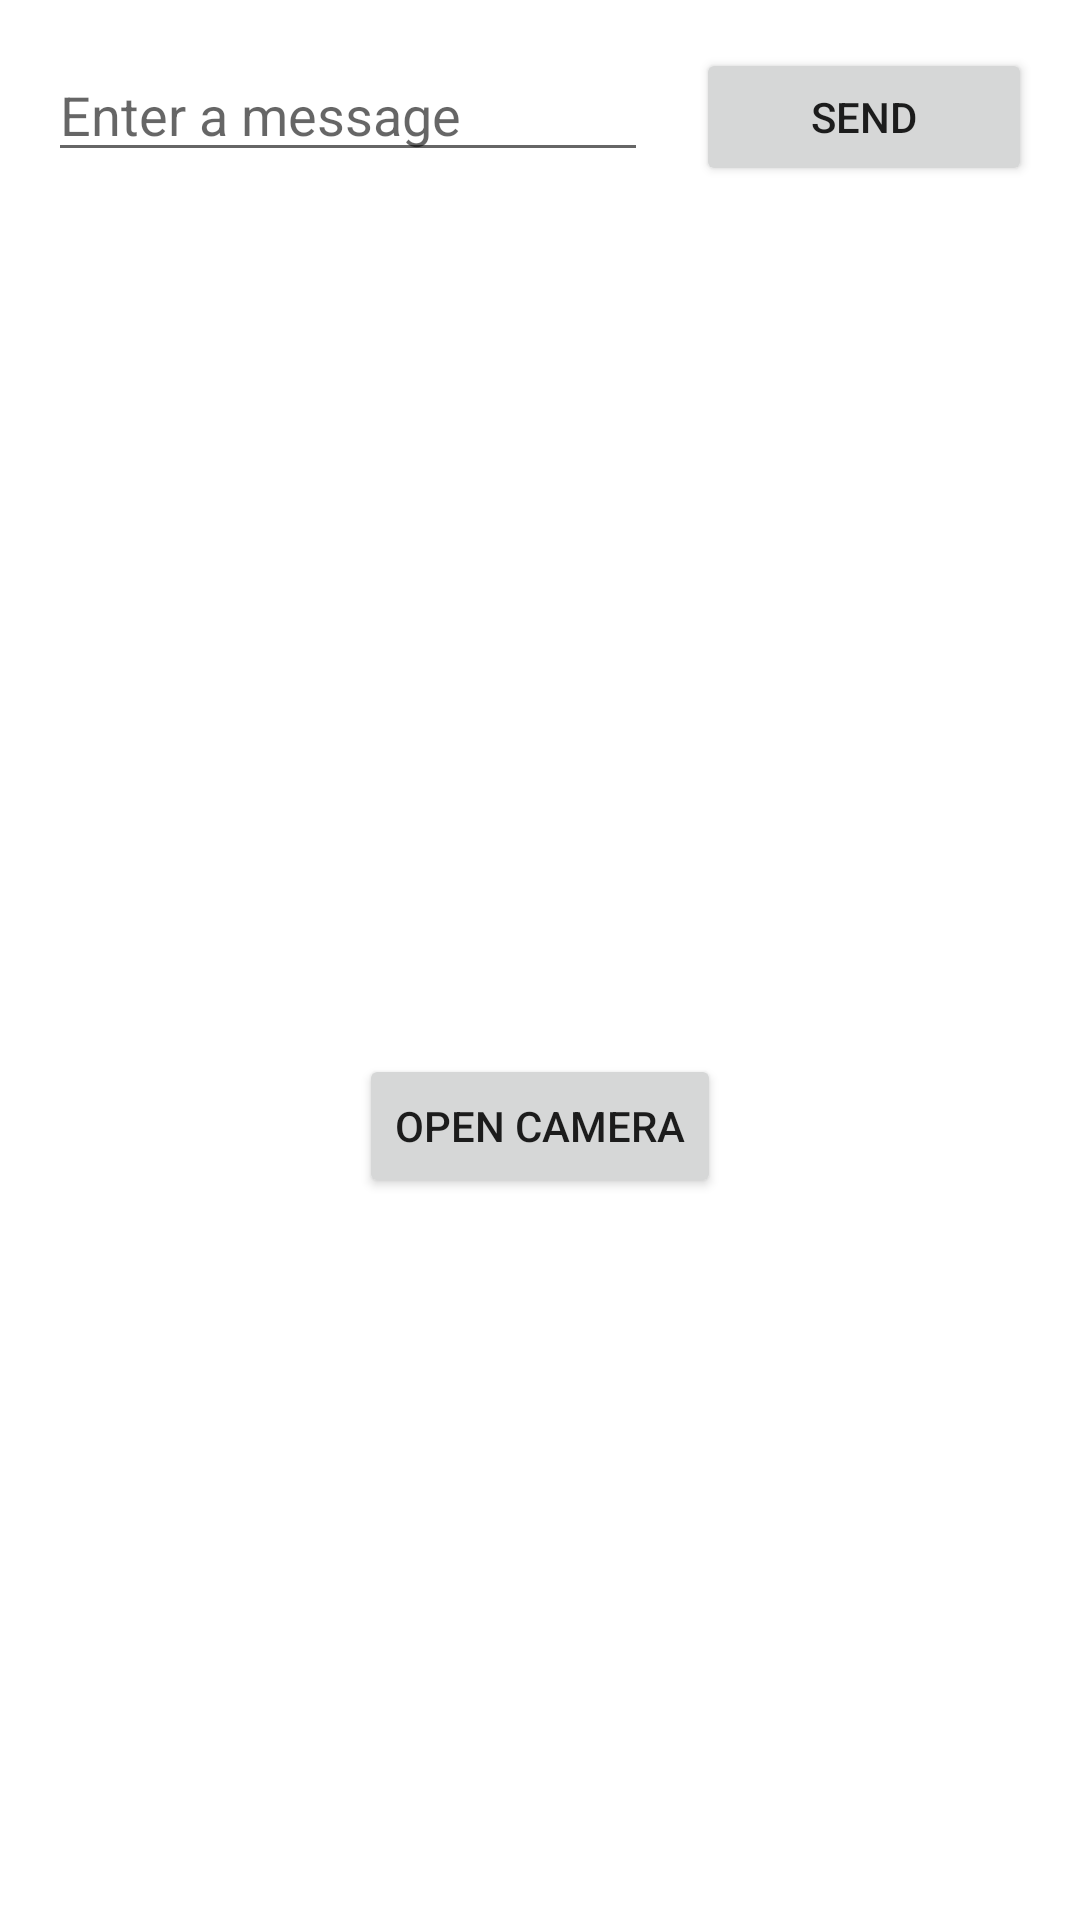

This screen was rendered from an Android layout file. Write that file and the resources it references.
<!-- AndroidManifest.xml: application theme Theme.CamTest -->
<!-- res/layout/activity_main.xml -->
<?xml version="1.0" encoding="utf-8"?>
<androidx.constraintlayout.widget.ConstraintLayout xmlns:android="http://schemas.android.com/apk/res/android"
    xmlns:app="http://schemas.android.com/apk/res-auto"
    xmlns:tools="http://schemas.android.com/tools"
    android:layout_width="match_parent"
    android:layout_height="match_parent"
    tools:context=".MainActivity">

    <EditText
        android:id="@+id/editText"
        android:layout_width="0dp"
        android:layout_height="wrap_content"
        android:layout_marginStart="16dp"
        android:layout_marginTop="16dp"
        android:ems="10"
        android:hint="@string/edit_message"
        android:inputType="textPersonName"
        app:layout_constraintEnd_toStartOf="@+id/button"
        app:layout_constraintHorizontal_bias="0.5"
        app:layout_constraintStart_toStartOf="parent"
        app:layout_constraintTop_toTopOf="parent" />

    <Button
        android:id="@+id/button"
        android:layout_width="112dp"
        android:layout_height="46dp"
        android:layout_marginStart="16dp"
        android:layout_marginTop="16dp"
        android:layout_marginEnd="16dp"
        android:onClick="sendMessage"
        android:text="@string/button_send"
        app:layout_constraintEnd_toEndOf="parent"
        app:layout_constraintHorizontal_bias="0.5"
        app:layout_constraintStart_toEndOf="@+id/editText"
        app:layout_constraintTop_toTopOf="parent" />

    <Button
        android:id="@+id/button_camera"
        android:layout_width="wrap_content"
        android:layout_height="wrap_content"
        android:layout_marginTop="53dp"
        android:onClick="openCamera"
        android:text="Open Camera"
        app:layout_constraintBottom_toBottomOf="parent"
        app:layout_constraintEnd_toEndOf="parent"
        app:layout_constraintStart_toStartOf="parent"
        app:layout_constraintTop_toBottomOf="@+id/editText" />
</androidx.constraintlayout.widget.ConstraintLayout>
<!-- resources referenced by this layout -->
<resources>
  <string name="button_send">Send</string>
  <string name="edit_message">Enter a message</string>
  <style name="Theme.CamTest" parent="Theme.MaterialComponents.DayNight.DarkActionBar">
          
          <item name="colorPrimary">@color/purple_500</item>
          <item name="colorPrimaryVariant">@color/purple_700</item>
          <item name="colorOnPrimary">@color/white</item>
          
          <item name="colorSecondary">@color/teal_200</item>
          <item name="colorSecondaryVariant">@color/teal_700</item>
          <item name="colorOnSecondary">@color/black</item>
          
          <item name="android:statusBarColor" tools:targetApi="l">?attr/colorPrimaryVariant</item>
          
      </style>
  <!-- not gathered from this repository: default colours our renderer supplied (Android Studio template values) -->
  <color name="purple_500">#FF6200EE</color>
  <color name="purple_700">#FF3700B3</color>
  <color name="teal_200">#FF03DAC5</color>
  <color name="teal_700">#FF018786</color>
  <color name="black">#FF000000</color>
  <color name="white">#FFFFFFFF</color>
</resources>
